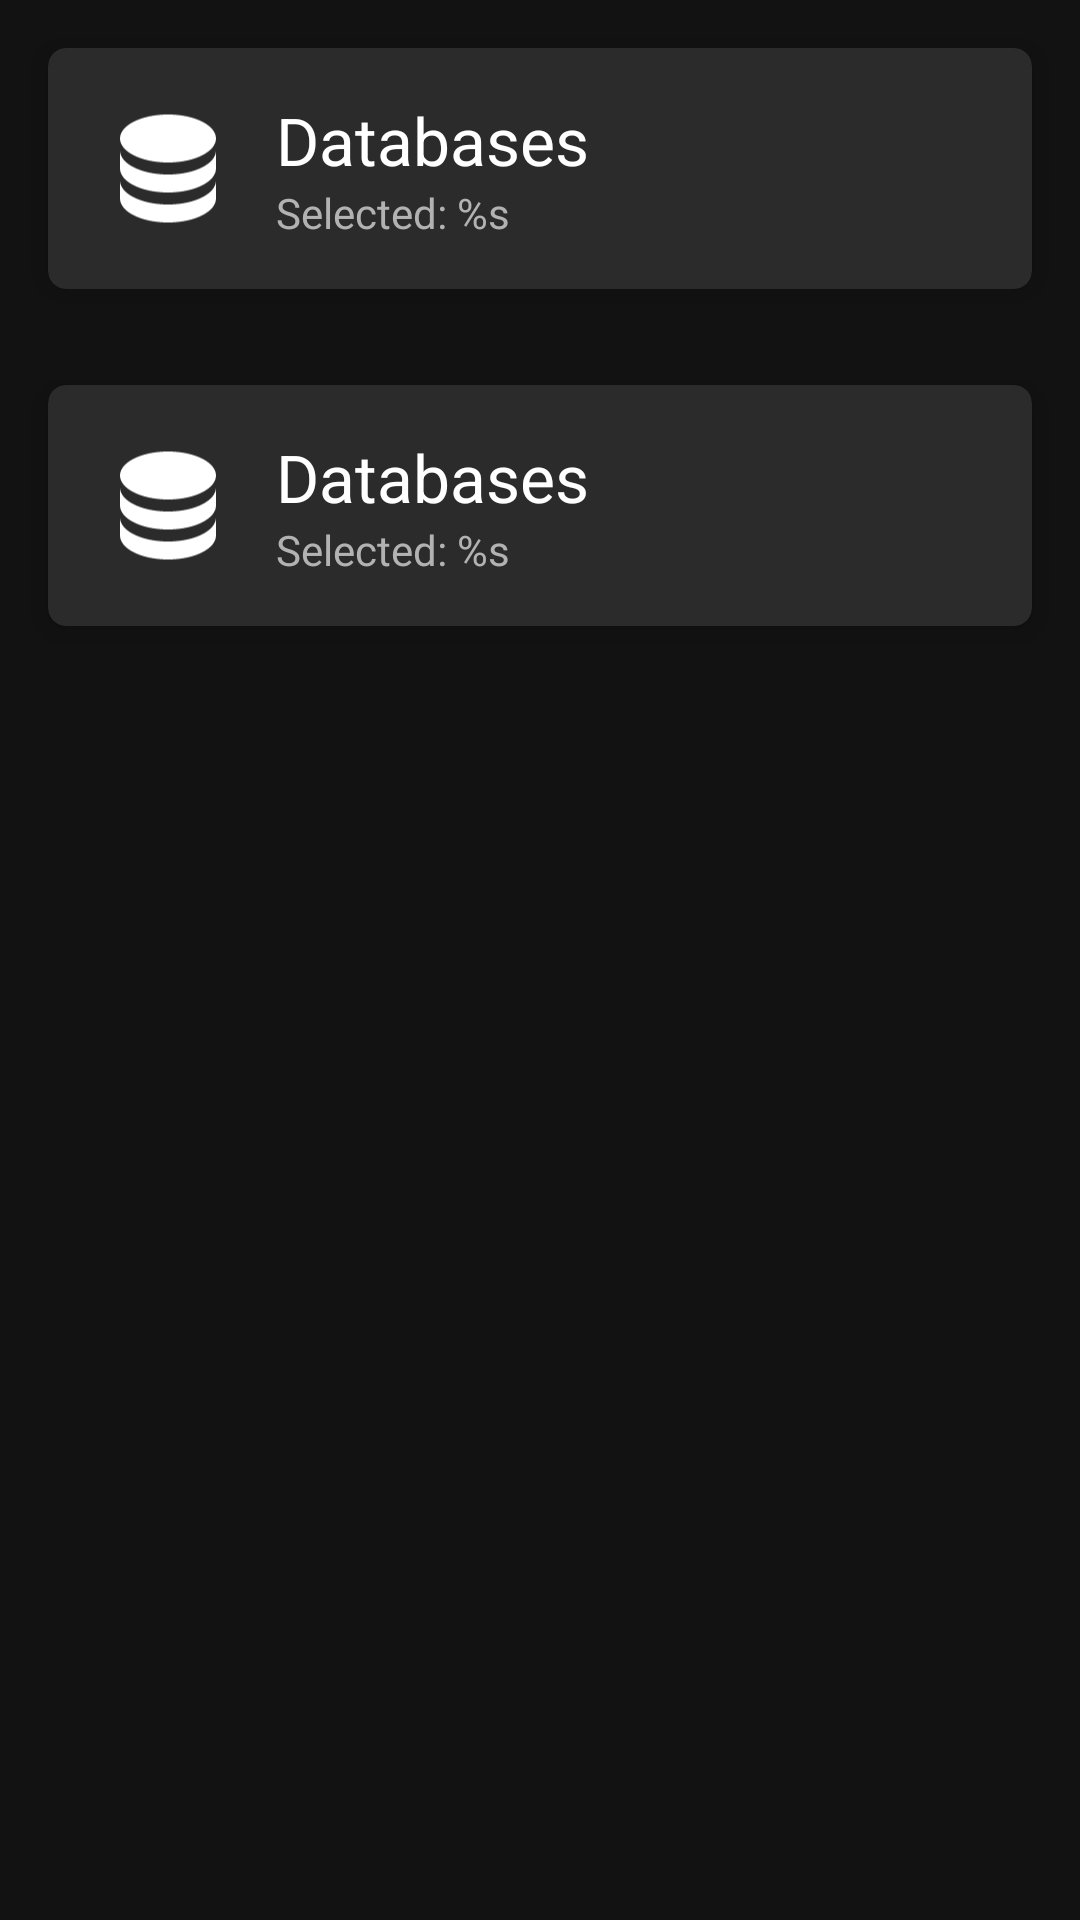

Write the Android layout XML for this screen, with the resource values it uses.
<!-- AndroidManifest.xml: application theme Theme.C2SQL.ActionBar -->
<!-- res/layout/fragment_browse.xml -->
<?xml version="1.0" encoding="utf-8"?>
<LinearLayout xmlns:android="http://schemas.android.com/apk/res/android"
    android:layout_width="match_parent"
    android:layout_height="match_parent"
    android:orientation="vertical">

    <include
        android:id="@+id/browse_databases"
        layout="@layout/item_browse_group" />

    <include
        android:id="@+id/browse_tables"
        layout="@layout/item_browse_group" />

</LinearLayout>
<!-- res/layout/item_browse_group.xml (included above) -->
<?xml version="1.0" encoding="utf-8"?>
<android.support.design.card.MaterialCardView xmlns:android="http://schemas.android.com/apk/res/android"
    xmlns:app="http://schemas.android.com/apk/res-auto"
    android:layout_width="match_parent"
    android:layout_height="wrap_content"
    android:layout_margin="@dimen/activity_horizontal_margin"
    android:orientation="vertical"
    app:cardCornerRadius="6dp"
    app:cardElevation="6dp">

    <RelativeLayout
        android:layout_width="match_parent"
        android:layout_height="wrap_content"
        android:padding="@dimen/activity_horizontal_margin">

        <ImageView
            android:id="@+id/item_icon"
            android:layout_width="48dp"
            android:layout_height="48dp"
            android:layout_alignBottom="@id/item_subtitle"
            android:layout_alignParentStart="true"
            android:layout_alignTop="@id/item_title"
            android:layout_marginEnd="12dp"
            android:contentDescription="@string/query_database"
            android:src="@drawable/ic_database" />

        <TextView
            android:id="@+id/item_title"
            style="@style/TextAppearance.C2SQL.Item.Title"
            android:layout_width="match_parent"
            android:layout_height="wrap_content"
            android:layout_alignParentTop="true"
            android:layout_toEndOf="@+id/item_icon"
            android:text="@string/item_browse_databases" />

        <TextView
            android:id="@+id/item_subtitle"
            style="@style/TextAppearance.C2SQL.Item.Subtitle"
            android:layout_width="match_parent"
            android:layout_height="wrap_content"
            android:layout_below="@+id/item_title"
            android:layout_toEndOf="@id/item_icon"
            android:text="@string/item_browse_selected_" />

        <android.support.v7.widget.RecyclerView
            android:id="@+id/item_recycler_view"
            android:layout_width="match_parent"
            android:layout_height="200dp"
            android:layout_below="@+id/item_subtitle"
            android:paddingBottom="@dimen/item_vertical_padding"
            android:paddingTop="@dimen/item_vertical_padding"
            android:visibility="gone"
            app:layoutManager="android.support.v7.widget.LinearLayoutManager" />
    </RelativeLayout>

</android.support.design.card.MaterialCardView>
<!-- resources referenced by this layout -->
<resources>
  <dimen name="activity_horizontal_margin">16dp</dimen>
  <dimen name="item_vertical_padding">8dp</dimen>
  <!-- drawable ic_database (drawable) -->
  <vector xmlns:android="http://schemas.android.com/apk/res/android"
      android:width="24dp"
      android:height="24dp"
      android:viewportHeight="24"
      android:viewportWidth="24">
      <path
          android:fillColor="#FFFFFFFF"
          android:pathData="M12,3C7.58,3 4,4.79 4,7C4,9.21 7.58,11 12,11C16.42,11 20,9.21 20,7C20,4.79 16.42,3 12,3M4,9V12C4,14.21 7.58,16 12,16C16.42,16 20,14.21 20,12V9C20,11.21 16.42,13 12,13C7.58,13 4,11.21 4,9M4,14V17C4,19.21 7.58,21 12,21C16.42,21 20,19.21 20,17V14C20,16.21 16.42,18 12,18C7.58,18 4,16.21 4,14Z" />
  </vector>
  <string name="item_browse_databases">Databases</string>
  <string name="item_browse_selected_">Selected: %s</string>
  <string name="query_database">Database</string>
  <style name="TextAppearance.C2SQL.Item.Subtitle" parent="android:TextAppearance.Material.Body1">
          <item name="android:textColor">@color/grey</item>
      </style>
  <style name="TextAppearance.C2SQL.Item.Title" parent="android:TextAppearance.Material.Large">
          <item name="android:textColor">@color/white</item>
      </style>
  <style name="Theme.C2SQL.ActionBar" />
  <color name="grey">#b2b2b2</color>
  <color name="white">#FFF</color>
</resources>
